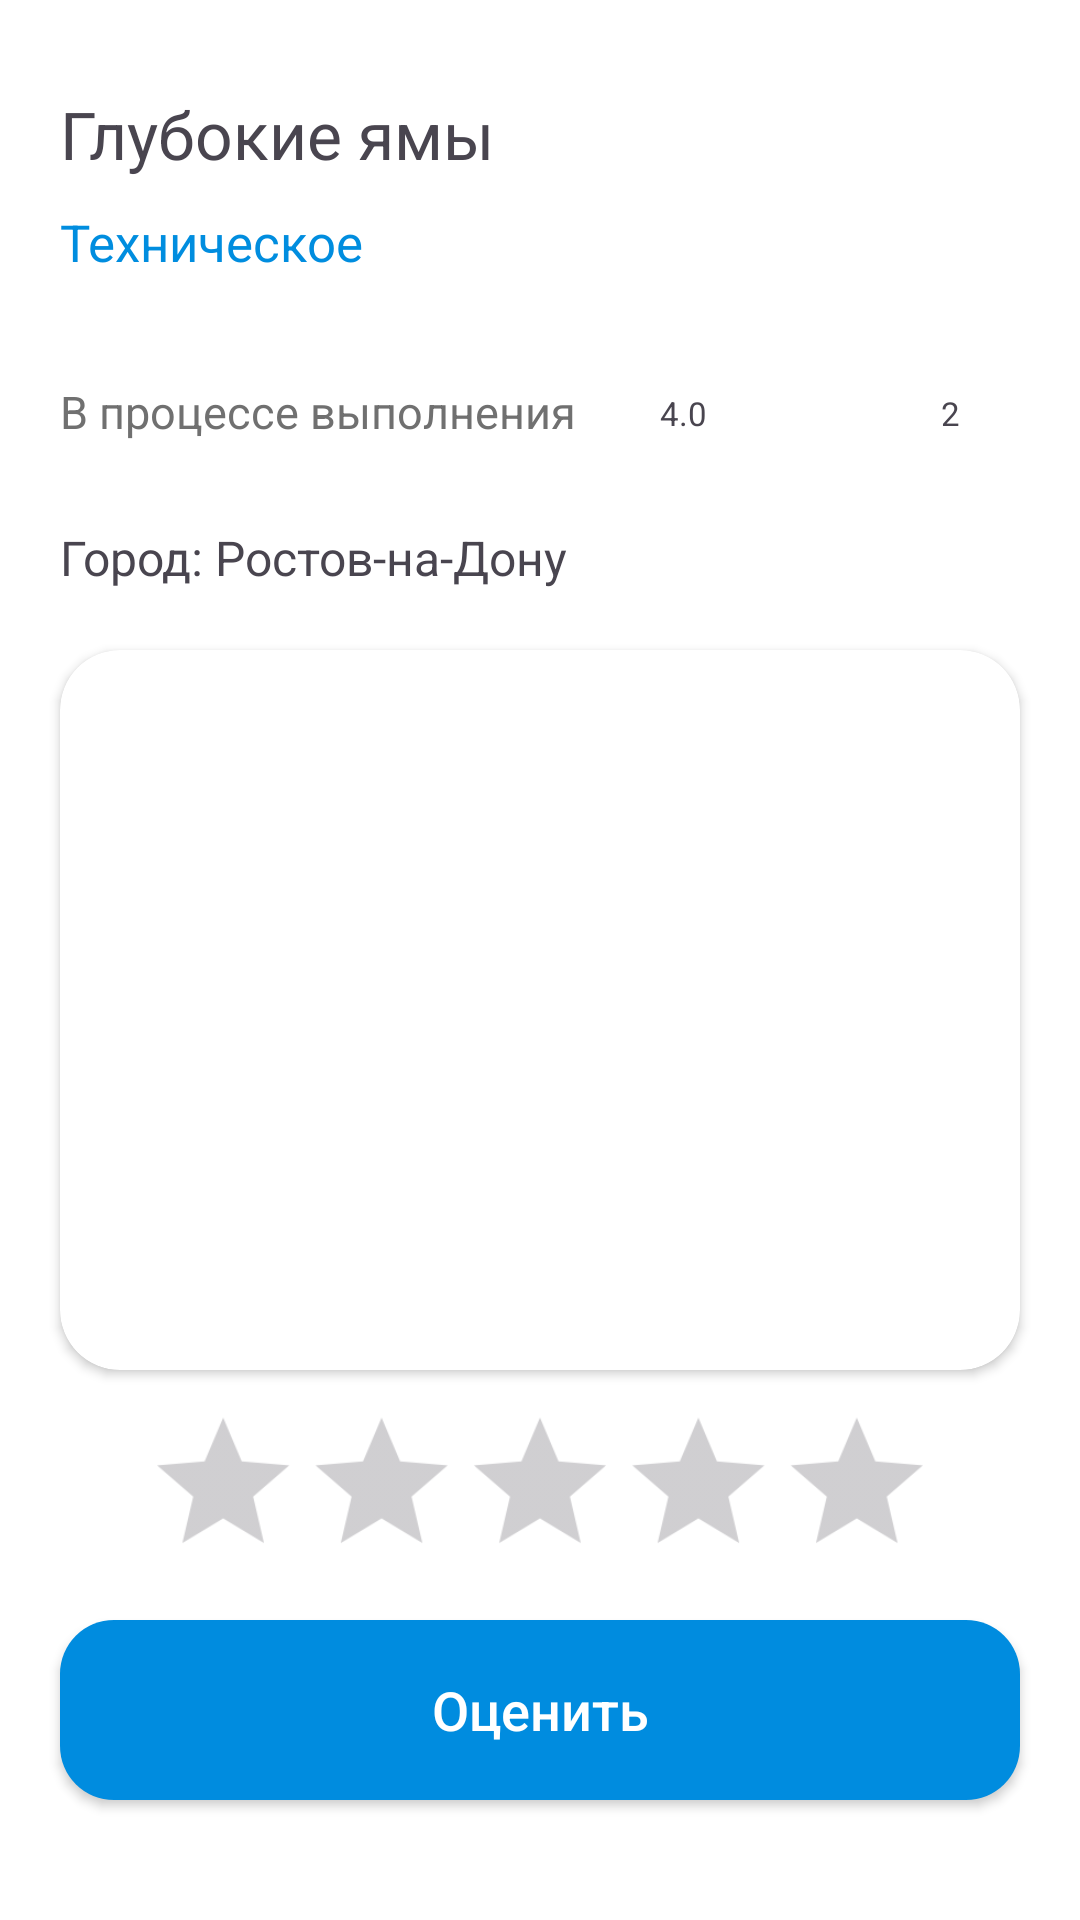

Here is an Android app screen rendered from its layout file. Give the layout XML and the strings, colors and styles it references.
<!-- AndroidManifest.xml: application theme Theme.MyApplication -->
<!-- res/layout/activity_raiting.xml -->
<?xml version="1.0" encoding="utf-8"?>
<androidx.constraintlayout.widget.ConstraintLayout xmlns:android="http://schemas.android.com/apk/res/android"
    xmlns:app="http://schemas.android.com/apk/res-auto"
    xmlns:tools="http://schemas.android.com/tools"
    android:id="@+id/backg"
    android:layout_width="match_parent"
    android:layout_height="match_parent"
    android:background="@color/white"
    tools:context=".raiting">

    <ImageView
        android:id="@+id/imagev"
        android:layout_width="120dp"
        android:layout_height="90dp"
        android:layout_marginTop="30dp"
        android:layout_marginEnd="20dp"
        app:cardCornerRadius="10dp"
        app:cardElevation="4dp"
        app:layout_constraintEnd_toEndOf="parent"
        app:layout_constraintTop_toTopOf="parent" />

    <androidx.constraintlayout.widget.ConstraintLayout
        android:id="@+id/constraintLayout5"
        android:layout_width="120dp"
        android:layout_height="15dp"
        android:layout_marginTop="10dp"
        android:layout_marginEnd="20dp"
        app:layout_constraintEnd_toEndOf="parent"
        app:layout_constraintTop_toBottomOf="@id/imagev">

        <TextView
            android:id="@+id/views"
            android:layout_width="wrap_content"
            android:layout_height="wrap_content"
            android:layout_marginEnd="4dp"
            android:text="2"
            android:textSize="11dp"
            app:layout_constraintBottom_toBottomOf="parent"
            app:layout_constraintEnd_toStartOf="@id/eye"
            app:layout_constraintLeft_toRightOf="@id/HEART"
            app:layout_constraintTop_toTopOf="parent" />

        <ImageView
            android:id="@+id/eye"
            android:layout_width="16dp"
            android:layout_height="match_parent"
            android:src="@drawable/eye"
            app:layout_constraintBottom_toBottomOf="parent"
            app:layout_constraintRight_toRightOf="parent"
            app:layout_constraintTop_toTopOf="parent" />

        <TextView
            android:id="@+id/likes"
            android:layout_width="wrap_content"
            android:layout_height="wrap_content"
            android:text="4.0"
            android:textSize="11dp"
            app:layout_constraintBottom_toBottomOf="parent"
            app:layout_constraintLeft_toLeftOf="parent"
            app:layout_constraintTop_toTopOf="parent" />

        <ImageView
            android:id="@+id/HEART"
            android:layout_width="16dp"
            android:layout_height="match_parent"
            android:layout_marginStart="4dp"
            android:src="@drawable/heart"
            app:layout_constraintBottom_toBottomOf="parent"
            app:layout_constraintRight_toLeftOf="@id/views"
            app:layout_constraintStart_toEndOf="@id/likes"
            app:layout_constraintTop_toTopOf="parent" />
    </androidx.constraintlayout.widget.ConstraintLayout>


    <TextView
        android:id="@+id/name"
        android:layout_width="240dp"
        android:layout_height="wrap_content"
        android:layout_marginStart="20dp"
        android:layout_marginTop="30dp"
        android:text="Глубокие ямы"
        android:textSize="22dp"
        app:layout_constraintStart_toStartOf="parent"
        app:layout_constraintTop_toTopOf="parent" />

    <TextView
        android:id="@+id/desciption"
        android:layout_width="wrap_content"
        android:layout_height="wrap_content"
        android:layout_marginStart="20dp"
        android:layout_marginTop="30dp"
        android:text="Город: Ростов-на-Дону"
        android:textSize="16dp"
        app:layout_constraintStart_toStartOf="parent"
        app:layout_constraintTop_toBottomOf="@+id/constraintLayout5" />

    <TextView
        android:id="@+id/category"
        android:layout_width="wrap_content"
        android:layout_height="wrap_content"
        android:layout_marginStart="20dp"
        android:layout_marginTop="10dp"
        android:text="Техническое"
        android:textColor="#008DDF"
        android:textSize="17dp"
        app:layout_constraintStart_toStartOf="parent"
        app:layout_constraintTop_toBottomOf="@+id/name" />

    <TextView
        android:id="@+id/statusot"
        android:layout_width="wrap_content"
        android:layout_height="wrap_content"
        android:layout_marginStart="20dp"
        android:layout_marginTop="7dp"
        android:text="В процессе выполнения"
        android:textColor="#707070"
        android:textSize="15dp"
        app:layout_constraintStart_toStartOf="parent"
        app:layout_constraintTop_toBottomOf="@+id/imagev" />

    <androidx.cardview.widget.CardView
        android:layout_width="match_parent"
        android:layout_height="240dp"
        android:layout_marginStart="20dp"
        android:layout_marginTop="20dp"
        android:layout_marginEnd="20dp"
        app:cardCornerRadius="20dp"
        app:layout_constraintTop_toBottomOf="@id/desciption">

        <FrameLayout
            android:id="@+id/map_container"
            android:layout_width="match_parent"
            android:layout_height="match_parent"
            android:background="@drawable/rounded_corner">
            
        </FrameLayout>

    </androidx.cardview.widget.CardView>


    <RatingBar
        android:scaleX="1.1"
        android:scaleY="1.1"
        android:id="@+id/ratingBar"
        android:layout_width="wrap_content"
        android:layout_height="wrap_content"
        android:layout_marginBottom="12dp"
        android:progressTint="@color/btn"
        android:stepSize="1"
        app:layout_constraintBottom_toTopOf="@+id/ochen"
        app:layout_constraintEnd_toEndOf="parent"
        app:layout_constraintStart_toStartOf="parent" />

    <androidx.appcompat.widget.AppCompatButton
        android:id="@+id/ochen"
        android:layout_width="match_parent"
        android:layout_height="60dp"
        android:layout_marginStart="20dp"
        android:layout_marginEnd="20dp"
        android:layout_marginBottom="40dp"
        android:background="@drawable/knopkaotpravit"
        android:text="Оценить"
        android:textAllCaps="false"
        android:textColor="@color/white"
        android:textSize="18dp"
        app:layout_constraintBottom_toBottomOf="parent"
        app:layout_constraintEnd_toEndOf="parent"
        app:layout_constraintStart_toStartOf="parent" />
</androidx.constraintlayout.widget.ConstraintLayout>
<!-- resources referenced by this layout -->
<resources>
  <color name="btn">#008CDF</color>
  <color name="white">#FFFFFFFF</color>
  <!-- drawable knopkaotpravit (drawable) -->
  <selector xmlns:android="http://schemas.android.com/apk/res/android">
      
      <item android:state_enabled="false">
          <shape android:shape="rectangle">
              <corners android:radius="18dp" />
              <solid android:color="#CCCCCC" /> 
          </shape>
      </item>
      
      <item android:state_enabled="true">
          <shape android:shape="rectangle">
              <corners android:radius="18dp" />
              <solid android:color="@color/btn" /> 
          </shape>
      </item>
  </selector>
  <!-- drawable rounded_corner (drawable) -->
  <?xml version="1.0" encoding="utf-8"?>
  <shape xmlns:android="http://schemas.android.com/apk/res/android">
      <corners android:radius="58dp" /> 
      <solid android:color="#FFFFFF" /> 
  </shape>
  <style name="Theme.MyApplication" parent="Base.Theme.MyApplication" />
  <style name="Base.Theme.MyApplication" parent="Theme.Material3.Light.NoActionBar">
          
          
          <item name="colorPrimary">@color/purple_500</item>
          <item name="colorPrimaryVariant">@color/purple_700</item>
          <item name="colorOnPrimary">@color/white</item>
          
          <item name="colorSecondary">@color/purple_500</item>
          <item name="colorSecondaryVariant">@color/purple_700</item>
          <item name="colorOnSecondary">@color/black</item>
          <item name="android:windowBackground">@color/white</item>
          
          <item name="android:statusBarColor">@color/purple_500</item>
      </style>
  <color name="purple_500">#1386E7</color>
  <color name="purple_700">#006BC7</color>
  <color name="black">#FF000000</color>
</resources>
